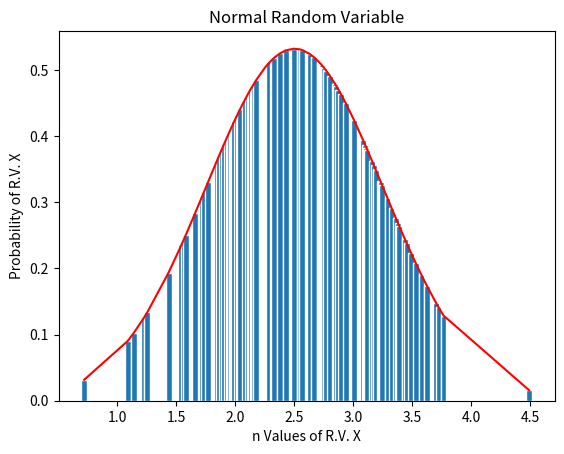

The matplotlib source for this figure:
# [redacted]
# EE 381
# 3/28/19

import numpy as np
import matplotlib
import matplotlib.pyplot as plt

# (P1.3). mu=2.5; sigma= 0.75

n = 100
mu = 2.5
sigma = 0.75

x = np.random.normal(mu, sigma, n)  # Generate n values of R.V. X
x.sort()
y = (1 / (sigma * np.sqrt(2 * np.pi))) * np.exp(-((x - mu) ** 2) / (2 * sigma ** 2))      # Get PDF

# Plot Graph
plt.plot(x, y, 'r')  # plot PDF
plt.bar(x, y, width=0.05, edgecolor='w')   # plot bar
plt.title("Normal Random Variable")
plt.xlabel("n Values of R.V. X")
plt.ylabel("Probability of R.V. X")

# Experimental Measurements
mu_x = np.mean(x)
sig_x = np.std(x)
print("Experimental Measurements:")
print("mu = " + str(mu_x))
print("sig = " + str(sig_x) + "\n")

# Theoretical Calculations
mu_x = mu
sig_x = sigma
print("Theoretical Calculations:")
print("mu = " + str(mu_x))
print("sig = " + str(sig_x) + "\n")
# Show graph
plt.show()
